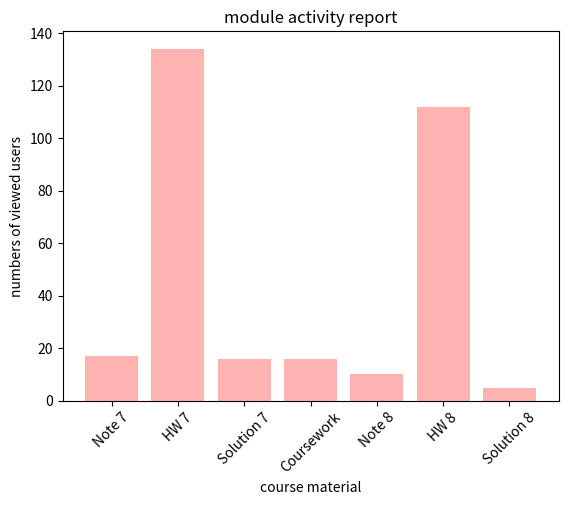

This figure's Python source:
import matplotlib.pyplot as plt
Course=["Note 7","HW 7","Solution 7","Coursework","Note 8","HW 8","Solution 8"]
views=[17,134,16,16,10,112,5]
plt.bar(Course,views,color='red',alpha=0.3)
plt.xticks(rotation=45)
plt.xlabel("course material")
plt.ylabel("numbers of viewed users")
plt.title("module activity report")
plt.show()
